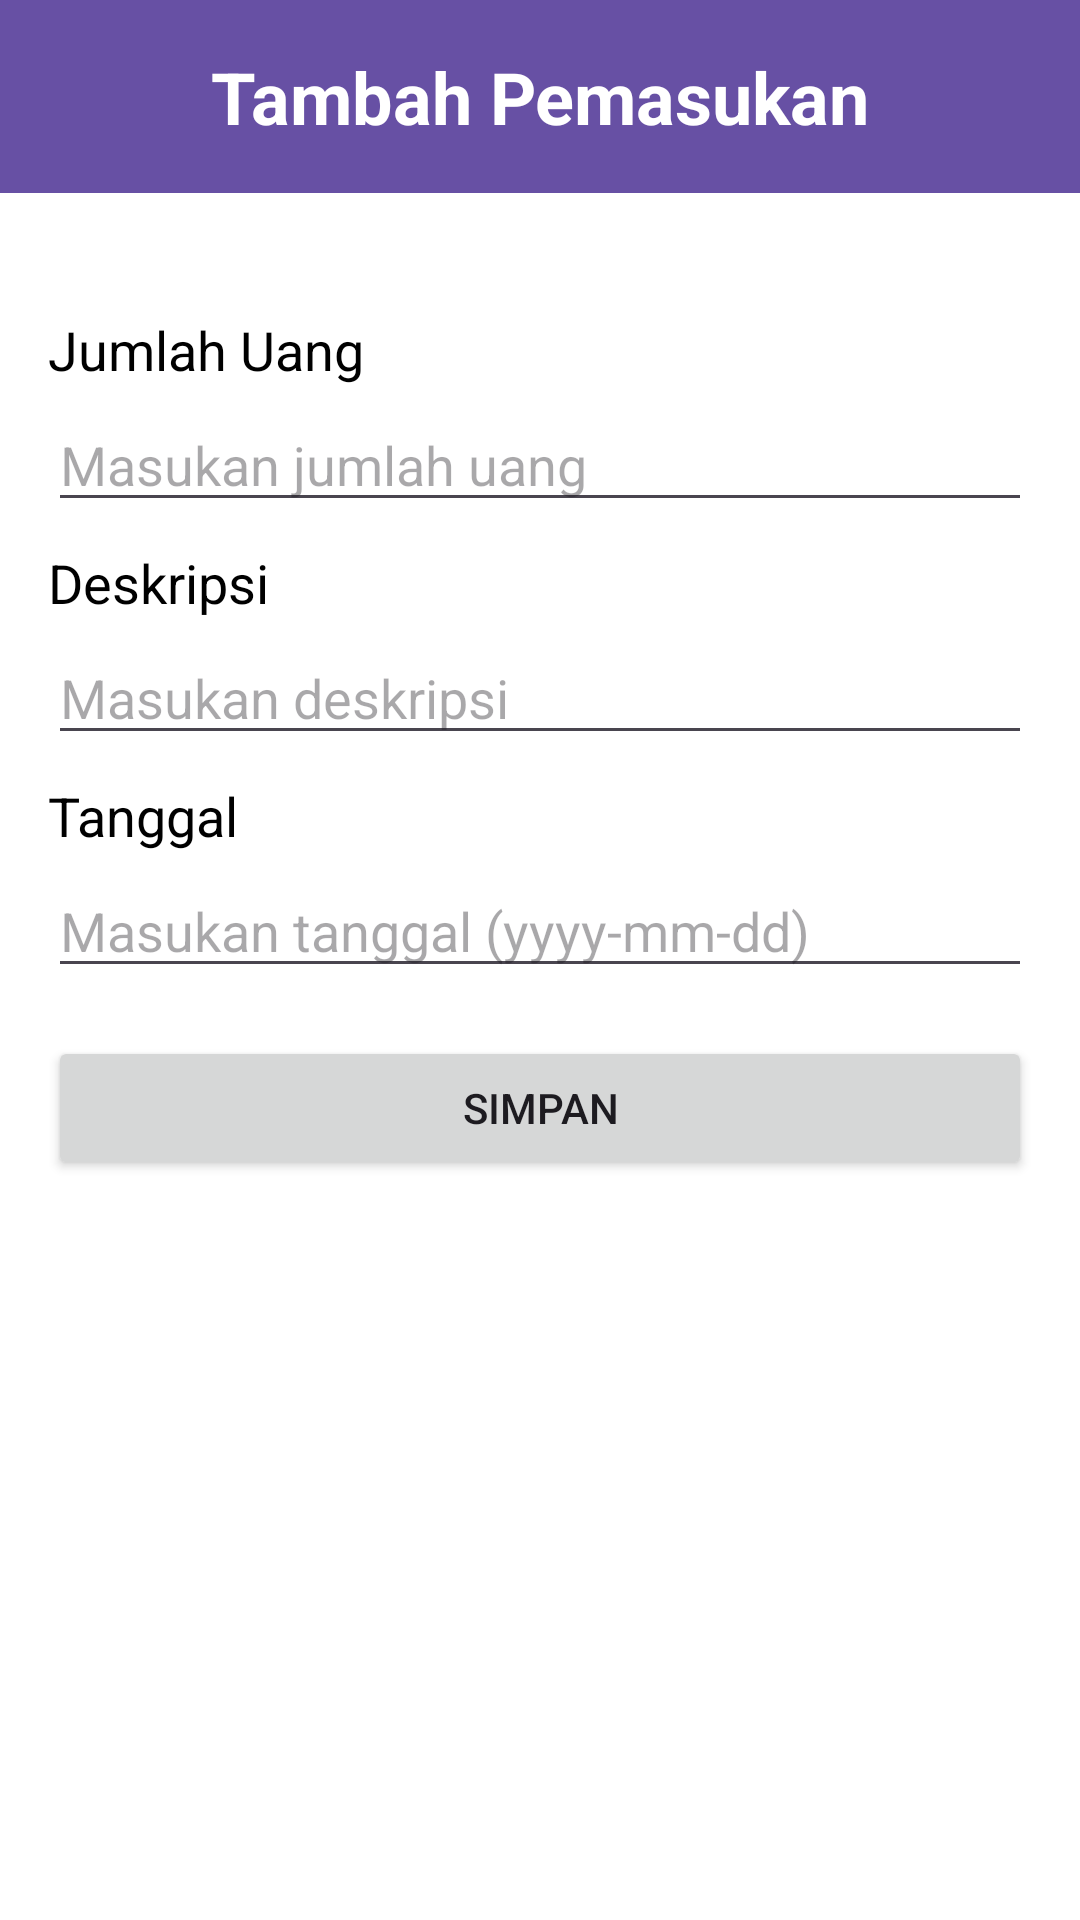

Produce the Android XML layout that renders to this screen, including the resource entries it uses.
<!-- AndroidManifest.xml: application theme Theme.CatatanKeuangan -->
<!-- res/layout/activity_pemasukan.xml -->
<?xml version="1.0" encoding="utf-8"?>
<LinearLayout
    xmlns:android="http://schemas.android.com/apk/res/android"
    android:layout_width="match_parent"
    android:layout_height="match_parent"
    android:orientation="vertical"
    android:background="@android:color/white">
    <TextView
        android:layout_width="match_parent"
        android:layout_height="wrap_content"
        android:text="Tambah Pemasukan"
        android:textSize="24sp"
        android:textStyle="bold"
        android:background="?attr/colorPrimary"
        android:textColor="#FFFFFF"
        android:layout_marginBottom="24dp"
        android:padding="16dp"
        android:gravity="center"/>

    <LinearLayout
        android:layout_width="match_parent"
        android:layout_height="wrap_content"
        android:orientation="vertical"
        android:padding="16dp">
        <TextView
            android:layout_width="wrap_content"
            android:layout_height="wrap_content"
            android:text="Jumlah Uang"
            android:textSize="18sp"
            android:textColor="#000000"
            android:layout_marginBottom="4dp"/>

        <EditText
            android:id="@+id/amountEditText"
            android:layout_width="match_parent"
            android:layout_height="wrap_content"
            android:hint="Masukan jumlah uang"
            android:inputType="text"/>

        <TextView
            android:layout_width="wrap_content"
            android:layout_height="wrap_content"
            android:text="Deskripsi"
            android:textSize="18sp"
            android:textColor="#000000"
            android:layout_marginTop="8dp"
            android:layout_marginBottom="4dp"/>

        <EditText
            android:id="@+id/descriptionEditText"
            android:layout_width="match_parent"
            android:layout_height="wrap_content"
            android:hint="Masukan deskripsi"
            android:inputType="text"/>

        <TextView
            android:layout_width="wrap_content"
            android:layout_height="wrap_content"
            android:text="Tanggal"
            android:textSize="18sp"
            android:textColor="#000000"
            android:layout_marginTop="8dp"
            android:layout_marginBottom="4dp"/>

        <EditText
            android:id="@+id/dateEditText"
            android:layout_width="match_parent"
            android:layout_height="wrap_content"
            android:hint="Masukan tanggal (yyyy-mm-dd)"
            android:inputType="date"/>

        <Button
            android:id="@+id/saveButton"
            android:layout_width="match_parent"
            android:layout_height="wrap_content"
            android:text="Simpan"
            android:layout_marginTop="16dp"/>
    </LinearLayout>
</LinearLayout>
<!-- resources referenced by this layout -->
<resources>
  <style name="Theme.CatatanKeuangan" parent="Base.Theme.CatatanKeuangan" />
  <style name="Base.Theme.CatatanKeuangan" parent="Theme.Material3.DayNight.NoActionBar">
          
          
      </style>
</resources>
